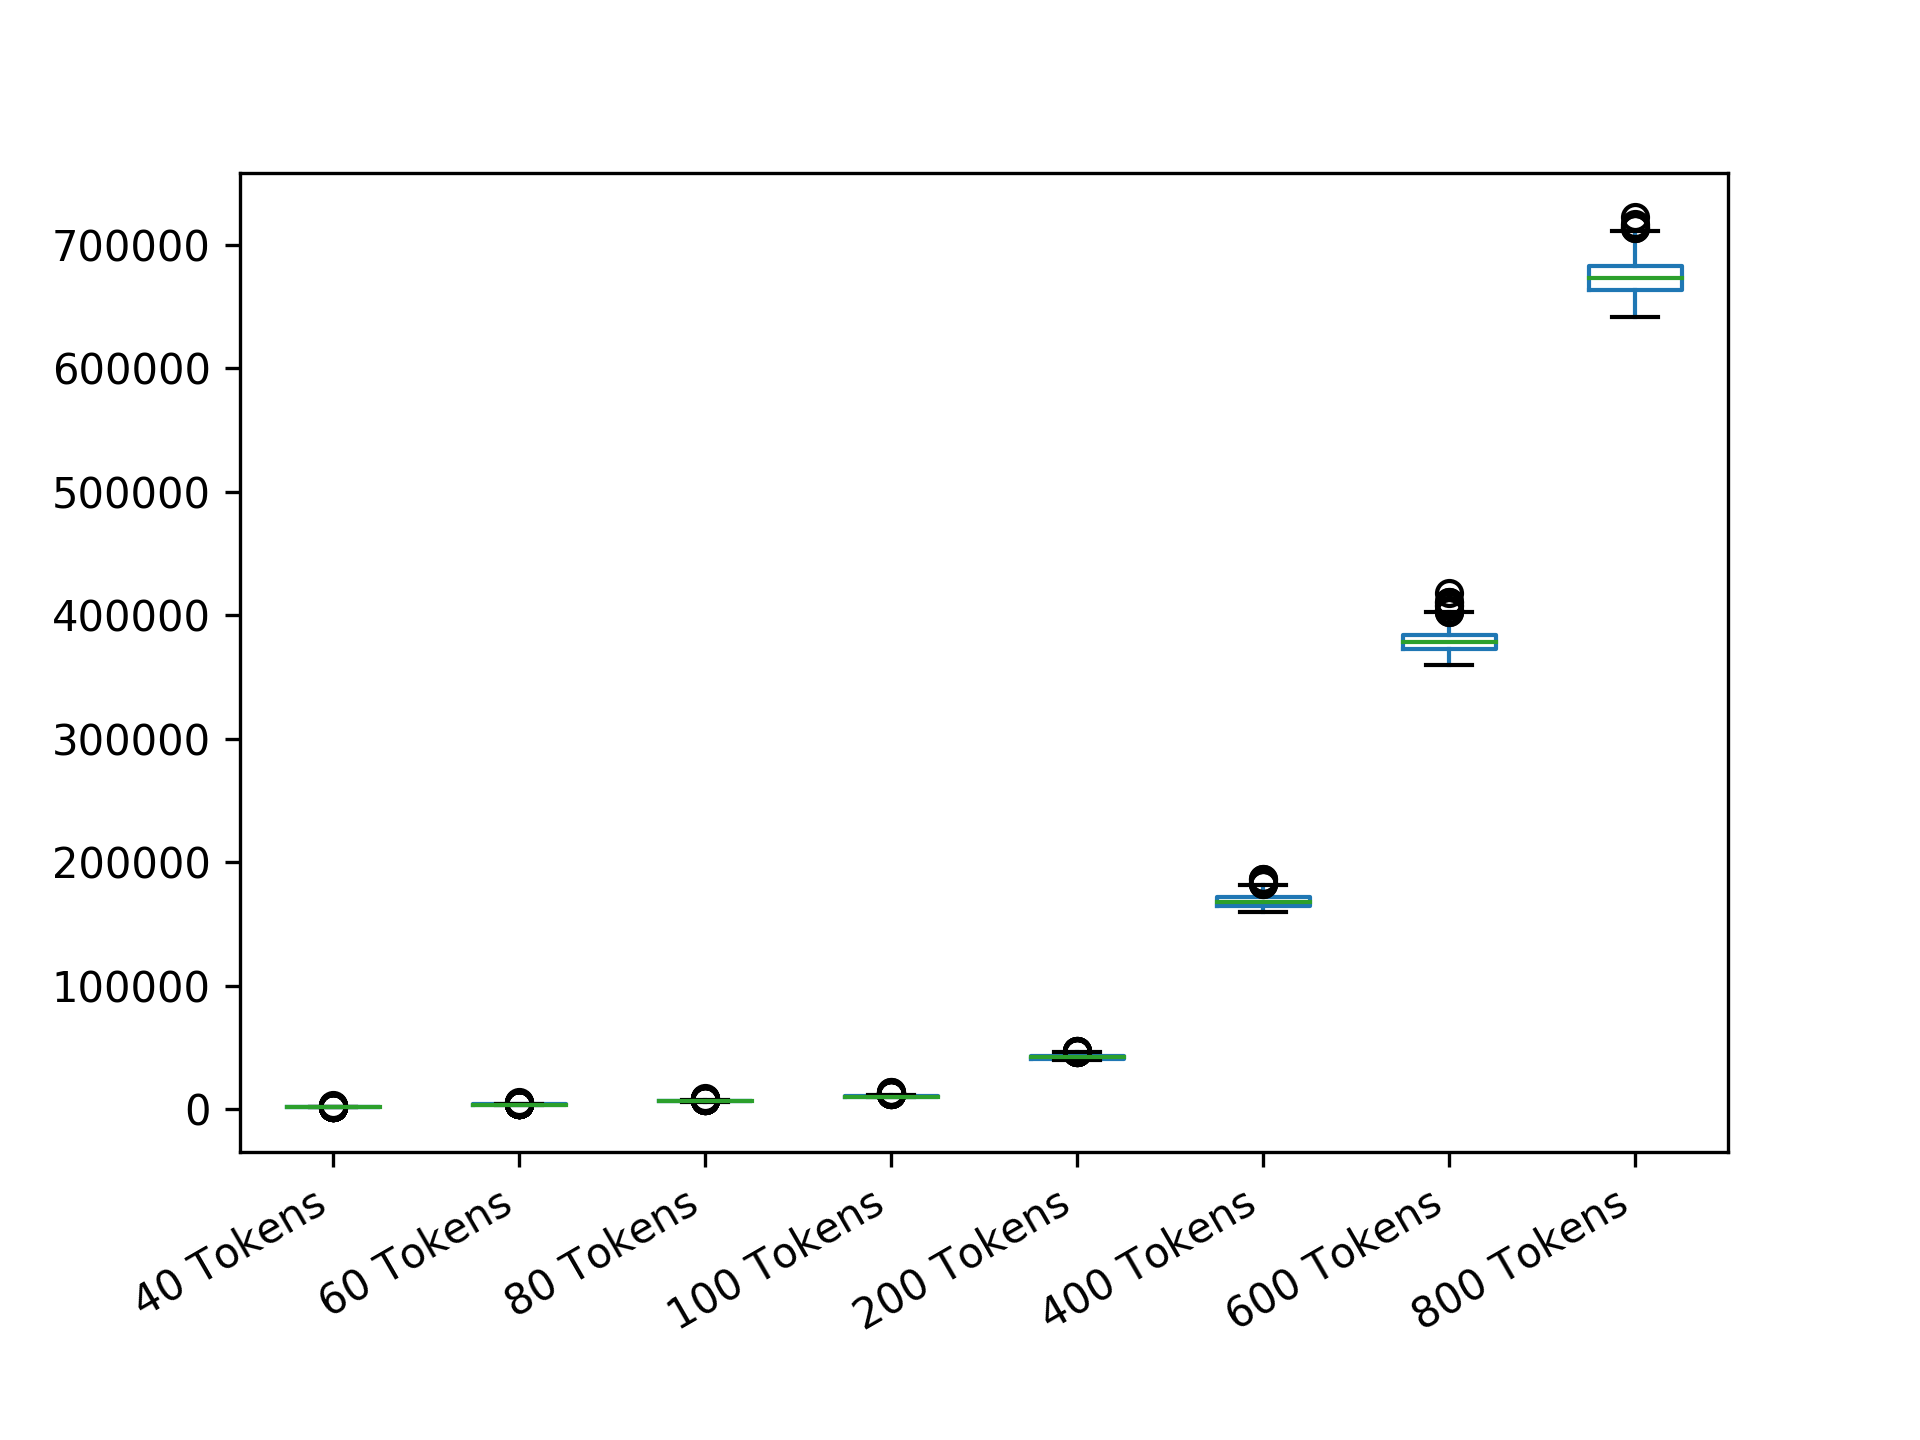

The file beside this chart, header and first rows:
40 Tokens; 60 Tokens; 80 Tokens; 100 Tokens; 200 Tokens; 400 Tokens; 600 Tokens; 800 Tokens
1630; 3533; 6693; 11694; 42366; 166442; 389674; 648731
1712; 4241; 6303; 10870; 42111; 166442; 386482; 665494
1630; 3813; 8768; 9873; 44359; 168081; 372594; 674346
1563; 3513; 6703; 10273; 41265; 170011; 375554; 674203
1784; 4130; 7089; 10575; 43369; 174322; 378024; 662383
1620; 4241; 8430; 9873; 40263; 166442; 387525; 691689
1663; 3533; 6602; 10575; 39903; 168081; 390779; 688324
1563; 4130; 6703; 10273; 41548; 163450; 372456; 671903
1602; 3884; 6602; 10697; 44142; 175545; 378024; 675384
1661; 3513; 7264; 10757; 40592; 166986; 391905; 673043
1877; 3533; 6531; 11183; 39823; 171842; 379888; 658644
1663; 3813; 7459; 9973; 39903; 162767; 368160; 713348
1630; 4462; 7007; 10273; 41265; 162465; 390098; 645826
1602; 4241; 6693; 10141; 40110; 171842; 384458; 688324
1620; 3533; 6450; 10413; 41024; 163450; 378024; 658644
1602; 3630; 6343; 10052; 44142; 186581; 378024; 656053
1845; 3640; 7190; 10697; 42111; 168134; 373964; 663369
1563; 3630; 6531; 11514; 41548; 176348; 382734; 669710
1969; 4130; 6703; 12979; 41265; 169252; 372456; 679049
1563; 3713; 6703; 11694; 41548; 177613; 369939; 658090
1543; 3792; 6804; 10413; 42434; 170677; 370345; 675557
1620; 4426; 6703; 10413; 40122; 168656; 379760; 671903
1630; 3813; 6845; 10141; 41316; 163821; 383724; 682900
1743; 4285; 6440; 10757; 40914; 164472; 391233; 688793
1784; 3630; 6402; 10697; 40914; 173551; 366564; 688324
1663; 3513; 7089; 10757; 42777; 167526; 367815; 673043
1712; 3884; 6440; 11183; 41800; 176758; 377226; 676585
1845; 3713; 7459; 10413; 42073; 177173; 371900; 685981
1784; 4661; 6303; 10414; 41265; 166986; 381765; 662565
1630; 5120; 6483; 10050; 40743; 174322; 393566; 713348
1630; 4285; 6402; 10153; 43369; 165984; 369939; 691160
1784; 3713; 6483; 12676; 40804; 166478; 371226; 676585
2289; 3573; 6450; 10052; 40804; 164626; 376380; 691160
1712; 3792; 6804; 11063; 42680; 176348; 387891; 676787
1991; 3671; 6936; 9873; 41316; 169365; 374749; 669710
1602; 3792; 6583; 10575; 41548; 170677; 376371; 667514
1743; 4285; 6343; 10757; 41800; 171842; 370345; 673156
1602; 3884; 6402; 11063; 40423; 171365; 377226; 665401
1784; 4285; 6804; 10413; 43932; 171365; 372594; 656897
1661; 3573; 6303; 9973; 41527; 176758; 381577; 665494
1969; 3813; 6936; 10414; 41105; 159703; 386482; 659549
1784; 3533; 6283; 10697; 42073; 165511; 376380; 682900
1602; 4241; 6804; 9913; 41265; 164213; 373200; 692609
1712; 3671; 6845; 9913; 41105; 182201; 368417; 697081
1563; 4130; 6602; 10959; 46811; 175925; 371900; 657256
1602; 5693; 7190; 10757; 41105; 173261; 378093; 696188
1602; 3533; 6450; 10050; 40263; 167550; 394220; 674346
1602; 3935; 6531; 10757; 40351; 159423; 387891; 667549
1663; 3792; 6602; 10870; 40804; 165984; 366564; 697081
1661; 3792; 7620; 10413; 42680; 171365; 372456; 680312
1784; 3792; 6936; 10870; 45460; 170011; 371028; 675384
1743; 4130; 7459; 10414; 39903; 179384; 380816; 676585
1661; 4661; 6583; 11063; 41527; 171163; 368160; 664497
1630; 3884; 7676; 11278; 42073; 172073; 376371; 661629
1543; 3640; 6481; 10302; 42073; 166478; 385460; 697081
1661; 3792; 6481; 11278; 41800; 168656; 376380; 674346
1784; 3671; 7007; 10153; 40461; 166992; 383478; 685981
1620; 3640; 6602; 10870; 40263; 166478; 397222; 671903
1563; 3813; 6283; 11183; 41527; 175925; 373964; 710814
1784; 3713; 7190; 11278; 40743; 163821; 388589; 667514
... 439 more rows
